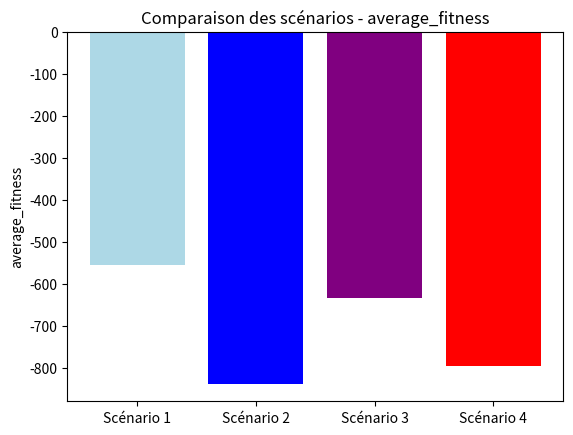
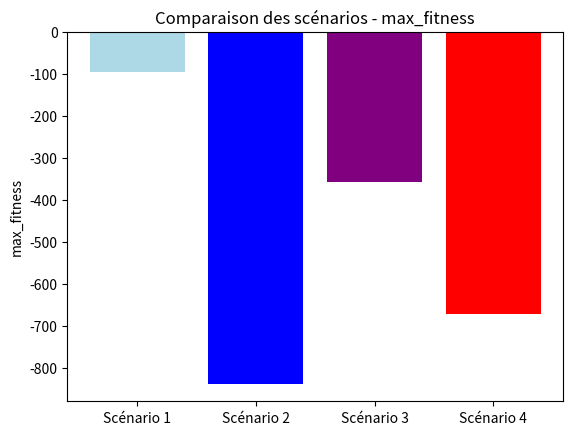
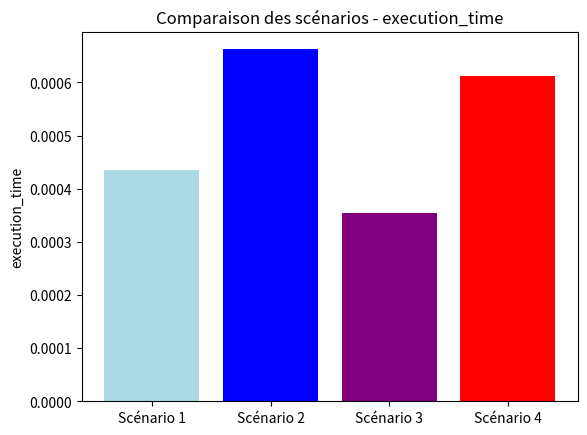
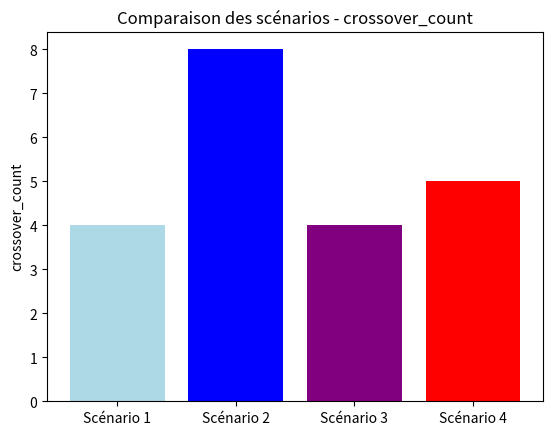
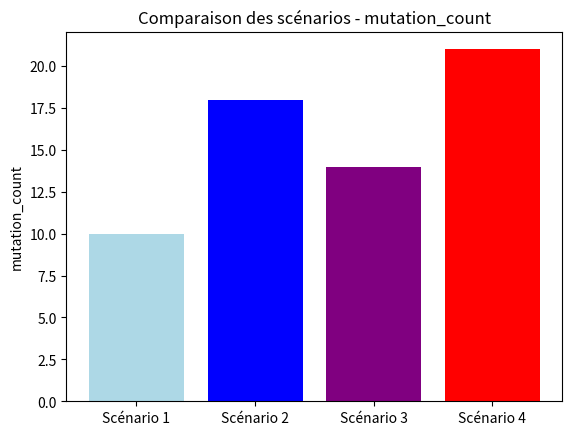

Here is the Python script that generated these plots, in order:
import random
import time
import matplotlib.pyplot as plt

# Fonction de calcul de fitness
def fitness_function(x):
    return -x**2 + 4*x

# Convertir un chromosome binaire en entier
def binary_to_decimal(binary):
    return int("".join(map(str, binary)), 2)

# Générer une population initiale
def initialize_population(pop_size, chromosome_length):
    return [random.choices([0, 1], k=chromosome_length) for _ in range(pop_size)]

# Sélection par roulette
def roulette_selection(population, fitness_values):
    total_fitness = sum(fitness_values)
    probabilities = [f / total_fitness for f in fitness_values]
    selected = random.choices(population, weights=probabilities, k=2)
    return selected

# Croisement uniforme
def uniform_crossover(parent1, parent2, crossover_prob):
    if random.random() < crossover_prob:
        child1, child2 = [], []
        for i in range(len(parent1)):
            if random.random() < 0.5:
                child1.append(parent1[i])
                child2.append(parent2[i])
            else:
                child1.append(parent2[i])
                child2.append(parent1[i])
        return child1, child2
    return parent1, parent2

# Mutation
def mutation(chromosome, mutation_prob):
    return [gene if random.random() > mutation_prob else 1 - gene for gene in chromosome]

# Algorithme génétique
def genetic_algorithm(scenario):
    # Paramètres du scénario
    pop_size = 4
    chromosome_length = 5
    crossover_prob = scenario['Pc']
    mutation_prob = scenario['Pm']
    max_generation = scenario['max_gen']

    # Initialisation
    population = initialize_population(pop_size, chromosome_length)
    execution_time_start = time.time()

    fitness_per_iteration = []
    crossover_count = 0
    mutation_count = 0

    for generation in range(max_generation):
        # Calculer la fitness pour chaque individu
        fitness_values = [fitness_function(binary_to_decimal(ind)) for ind in population]
        fitness_per_iteration.append(fitness_values)

        # Sélection et reproduction
        new_population = []
        while len(new_population) < pop_size:
            parent1, parent2 = roulette_selection(population, fitness_values)
            child1, child2 = uniform_crossover(parent1, parent2, crossover_prob)
            if child1 != parent1 or child2 != parent2:
                crossover_count += 1

            child1 = mutation(child1, mutation_prob)
            child2 = mutation(child2, mutation_prob)
            mutation_count += sum(1 for i in range(chromosome_length) if child1[i] != parent1[i])
            mutation_count += sum(1 for i in range(chromosome_length) if child2[i] != parent2[i])

            new_population.extend([child1, child2])

        population = new_population[:pop_size]

    # Statistiques finales
    execution_time_end = time.time()
    final_fitness = [fitness_function(binary_to_decimal(ind)) for ind in population]
    best_fitness = max(final_fitness)
    avg_fitness = sum(final_fitness) / len(final_fitness)

    return {
        'execution_time': execution_time_end - execution_time_start,
        'fitness_per_iteration': fitness_per_iteration,
        'average_fitness': avg_fitness,
        'max_fitness': best_fitness,
        'crossover_count': crossover_count,
        'mutation_count': mutation_count
    }


# Scénarios
scenarios = [
    {'Pc': 0.75, 'Pm': 0.005, 'max_gen': 30},
    {'Pc': 0.75, 'Pm': 0.005, 'max_gen': 50},
    {'Pc': 0.90, 'Pm': 0.01, 'max_gen': 30},
    {'Pc': 0.90, 'Pm': 0.01, 'max_gen': 50}
]

# Exécution des scénarios
results = []
for i, scenario in enumerate(scenarios):
    print(f"Exécution du scénario {i+1}...")
    result = genetic_algorithm(scenario)
    results.append(result)
    print(f"Scénario {i+1} terminé. Résultats : {result}\n")



# Plot graphs

color = ['lightblue', 'blue', 'purple', 'red', 'black']
for metric in ['average_fitness', 'max_fitness', 'execution_time', 'crossover_count', 'mutation_count']:
    plt.figure()
    plt.title(f"Comparaison des scénarios - {metric}")
    plt.bar([f"Scénario {i+1}" for i in range(len(scenarios))], [res[metric] for res in results],color=color)
    plt.ylabel(metric)
    plt.show()


